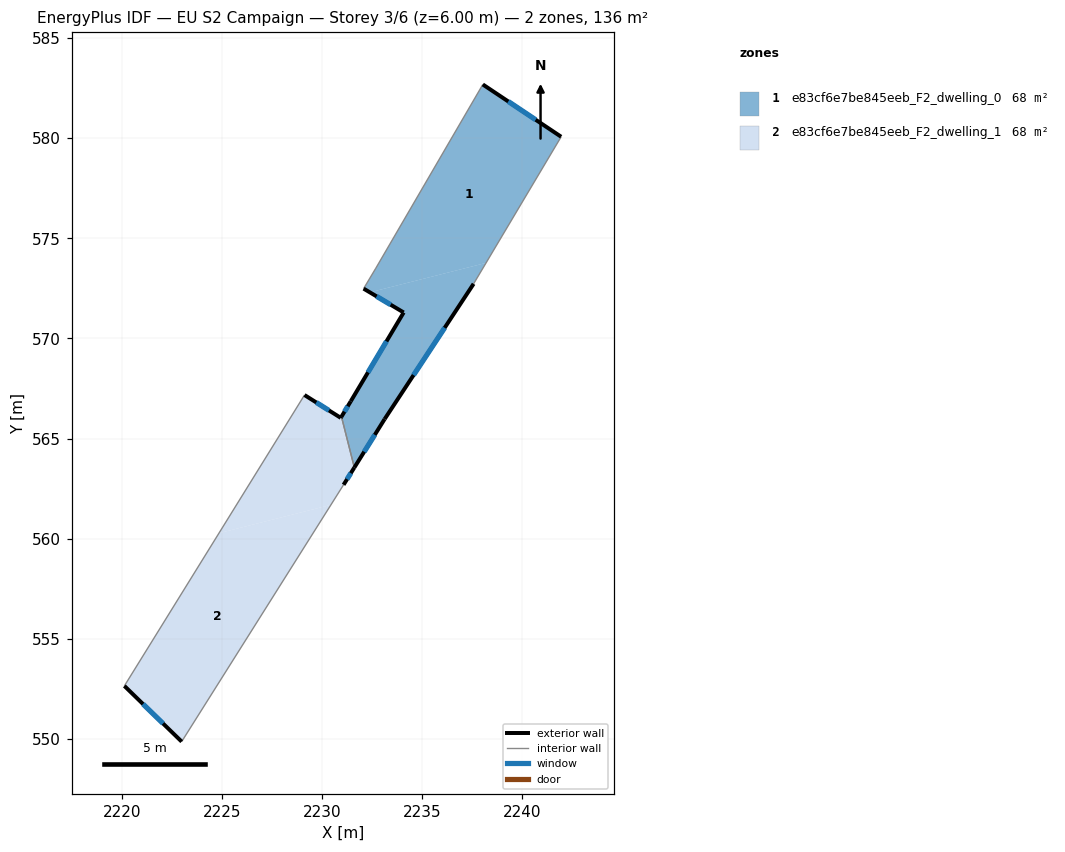
=== STOREY PLAN SPEC (per zone: floor XY polygon, exterior-wall plan segments, windows/doors) ===
zone 1: e83cf6e7be845eeb_F2_dwelling_0  (67.8 m²)
  floor: (2238.18, 573.77) (2237.56, 572.72) (2233.12, 565.97) (2231.61, 563.56) (2230.97, 566.09) (2231.43, 566.87) (2234.07, 571.29) (2232.38, 572.30)
  floor: (2241.93, 580.07) (2238.18, 573.77) (2232.38, 572.30) (2232.07, 572.49) (2232.68, 573.50) (2238.02, 582.67)
  exterior wall: (2241.93, 580.07) – (2238.02, 582.67)  [4.7 m]
    window: (2240.66, 580.91) – (2239.29, 581.83)  [1.7 m²]
  exterior wall: (2233.12, 565.97) – (2237.56, 572.72)  [8.1 m]
    window: (2234.56, 568.17) – (2236.12, 570.53)  [3.0 m²]
  exterior wall: (2231.61, 563.56) – (2233.12, 565.97)  [2.9 m]
    window: (2232.10, 564.34) – (2232.63, 565.19)  [1.0 m²]
  exterior wall: (2231.43, 566.87) – (2230.96, 566.09)  [0.9 m]
    window: (2231.28, 566.61) – (2231.12, 566.34)  [0.3 m²]
  exterior wall: (2234.07, 571.29) – (2231.43, 566.87)  [5.2 m]
    window: (2233.21, 569.85) – (2232.29, 568.31)  [1.9 m²]
  exterior wall: (2232.07, 572.49) – (2234.07, 571.29)  [2.3 m]
    window: (2232.72, 572.10) – (2233.42, 571.68)  [0.9 m²]
  interior walls: 4
zone 2: e83cf6e7be845eeb_F2_dwelling_1  (67.8 m²)
  floor: (2230.44, 561.69) (2222.99, 549.88) (2220.13, 552.66) (2224.85, 560.28)
  floor: (2230.97, 566.09) (2231.61, 563.56) (2231.07, 562.70) (2230.44, 561.69) (2224.85, 560.28) (2229.12, 567.17) (2230.93, 566.04)
  exterior wall: (2220.13, 552.66) – (2222.99, 549.88)  [4.0 m]
    window: (2221.06, 551.75) – (2222.06, 550.78)  [1.5 m²]
  exterior wall: (2230.93, 566.04) – (2229.12, 567.17)  [2.1 m]
    window: (2230.34, 566.41) – (2229.71, 566.80)  [0.8 m²]
  exterior wall: (2230.96, 566.09) – (2230.93, 566.04)  [0.1 m]
  exterior wall: (2231.07, 562.70) – (2231.61, 563.56)  [1.0 m]
    window: (2231.24, 562.98) – (2231.43, 563.28)  [0.4 m²]
  interior walls: 3

=== DERIVED (storey summary) ===
Building: EU S2 Campaign
Storey: 3 of 6  (floor level z = 6.00 m)
Storey gross floor area: 135.6 m²
Zones on this storey: 2
  - e83cf6e7be845eeb_F2_dwelling_0: floor 67.8 m²; exterior wall 24.0 m (72.1 m²); 6 window(s) 8.8 m²; WWR 12.2%
  - e83cf6e7be845eeb_F2_dwelling_1: floor 67.8 m²; exterior wall 7.2 m (21.6 m²); 3 window(s) 2.6 m²; WWR 12.1%
Zone adjacency (shared interzone walls):
  - e83cf6e7be845eeb_F2_dwelling_0 ↔ e83cf6e7be845eeb_F2_dwelling_1